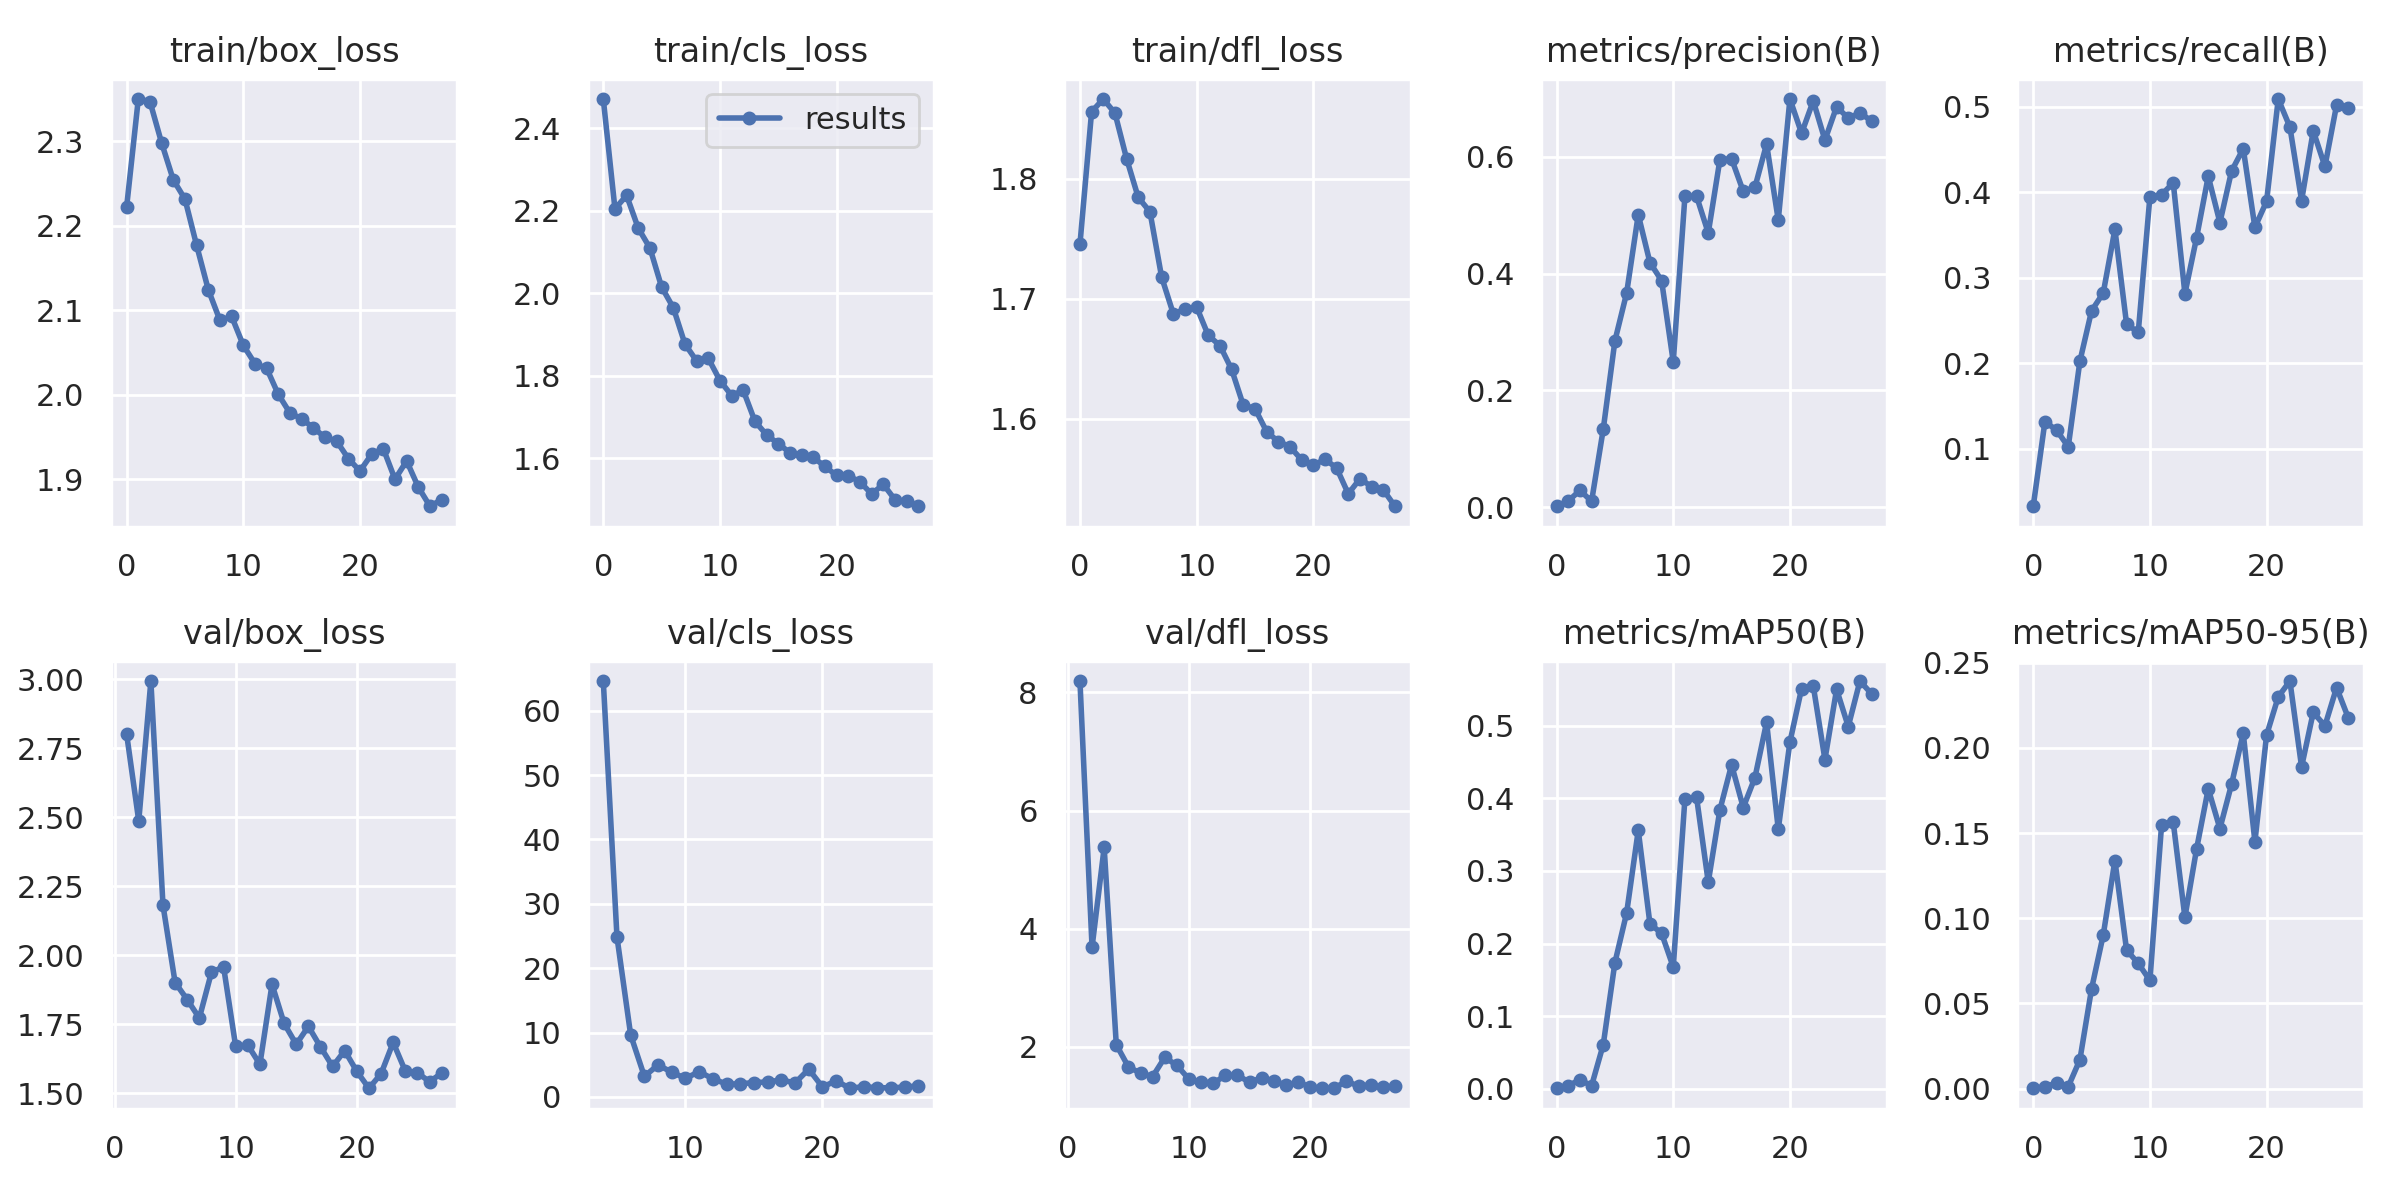

The file beside this chart, header and first rows:
epoch, train/box_loss, train/cls_loss, train/dfl_loss, metrics/precision(B), metrics/recall(B), metrics/mAP50(B), metrics/mAP50-95(B), val/box_loss, val/cls_loss, val/dfl_loss, lr/pg0, lr/pg1, lr/pg2
0, 2.222, 2.47, 1.745, 0.00178, 0.0328, 0.00067, 0.00016, nan, nan, nan, 0.07061, 0.003265, 0.003265
1, 2.35, 2.204, 1.856, 0.01063, 0.1316, 0.00422, 0.00099, 2.801, inf, 8.193, 0.04048, 0.006468, 0.006468
2, 2.347, 2.237, 1.867, 0.02905, 0.1219, 0.01232, 0.00327, 2.487, inf, 3.686, 0.01022, 0.009539, 0.009539
3, 2.298, 2.157, 1.855, 0.01031, 0.1024, 0.00411, 0.00108, 2.994, inf, 5.375, 0.009406, 0.009406, 0.009406
4, 2.254, 2.109, 1.817, 0.1337, 0.2026, 0.06079, 0.01694, 2.181, 64.61, 2.036, 0.009406, 0.009406, 0.009406
5, 2.231, 2.015, 1.784, 0.2852, 0.2615, 0.1738, 0.05858, 1.901, 24.82, 1.66, 0.009208, 0.009208, 0.009208
6, 2.177, 1.965, 1.772, 0.3665, 0.2824, 0.2417, 0.09015, 1.839, 9.618, 1.554, 0.00901, 0.00901, 0.00901
7, 2.124, 1.877, 1.718, 0.501, 0.3568, 0.3559, 0.1339, 1.772, 3.19, 1.497, 0.008812, 0.008812, 0.008812
8, 2.088, 1.836, 1.688, 0.4192, 0.246, 0.2273, 0.0813, 1.938, 4.982, 1.82, 0.008614, 0.008614, 0.008614
9, 2.093, 1.842, 1.691, 0.3883, 0.2363, 0.214, 0.0735, 1.958, 3.828, 1.687, 0.008416, 0.008416, 0.008416
10, 2.058, 1.789, 1.693, 0.249, 0.395, 0.1676, 0.06346, 1.67, 2.896, 1.451, 0.008218, 0.008218, 0.008218
11, 2.037, 1.752, 1.669, 0.5327, 0.3972, 0.3995, 0.1547, 1.674, 3.916, 1.406, 0.00802, 0.00802, 0.00802
12, 2.031, 1.765, 1.661, 0.5325, 0.4113, 0.4011, 0.1563, 1.605, 2.817, 1.382, 0.007822, 0.007822, 0.007822
13, 2.001, 1.69, 1.641, 0.4697, 0.2815, 0.2845, 0.1005, 1.895, 1.997, 1.516, 0.007624, 0.007624, 0.007624
14, 1.978, 1.657, 1.611, 0.5955, 0.3471, 0.3842, 0.1407, 1.753, 2.03, 1.518, 0.007426, 0.007426, 0.007426
15, 1.972, 1.635, 1.608, 0.5968, 0.4189, 0.4461, 0.176, 1.677, 2.237, 1.4, 0.007228, 0.007228, 0.007228
16, 1.961, 1.614, 1.589, 0.541, 0.3648, 0.3873, 0.1526, 1.742, 2.312, 1.476, 0.00703, 0.00703, 0.00703
17, 1.95, 1.609, 1.581, 0.5481, 0.4251, 0.4285, 0.1787, 1.668, 2.654, 1.427, 0.006832, 0.006832, 0.006832
18, 1.945, 1.602, 1.577, 0.622, 0.4512, 0.5047, 0.2086, 1.597, 2.158, 1.347, 0.006634, 0.006634, 0.006634
19, 1.925, 1.581, 1.566, 0.4919, 0.359, 0.3574, 0.1449, 1.654, 4.315, 1.404, 0.006436, 0.006436, 0.006436
20, 1.91, 1.559, 1.561, 0.6991, 0.3896, 0.4776, 0.2075, 1.579, 1.542, 1.318, 0.006238, 0.006238, 0.006238
21, 1.93, 1.558, 1.566, 0.6405, 0.5093, 0.5511, 0.23, 1.518, 2.507, 1.298, 0.00604, 0.00604, 0.00604
22, 1.936, 1.543, 1.559, 0.696, 0.4765, 0.5548, 0.2393, 1.571, 1.347, 1.302, 0.005842, 0.005842, 0.005842
23, 1.9, 1.514, 1.537, 0.6288, 0.3904, 0.4534, 0.1889, 1.684, 1.597, 1.419, 0.005644, 0.005644, 0.005644
24, 1.922, 1.537, 1.55, 0.6858, 0.4721, 0.5501, 0.2209, 1.581, 1.416, 1.333, 0.005446, 0.005446, 0.005446
25, 1.891, 1.5, 1.543, 0.6665, 0.4304, 0.4989, 0.2129, 1.574, 1.42, 1.354, 0.005248, 0.005248, 0.005248
26, 1.868, 1.496, 1.541, 0.6752, 0.5023, 0.5615, 0.2354, 1.542, 1.521, 1.319, 0.00505, 0.00505, 0.00505
27, 1.876, 1.484, 1.527, 0.6616, 0.4982, 0.5438, 0.2177, 1.573, 1.718, 1.328, 0.004852, 0.004852, 0.004852
